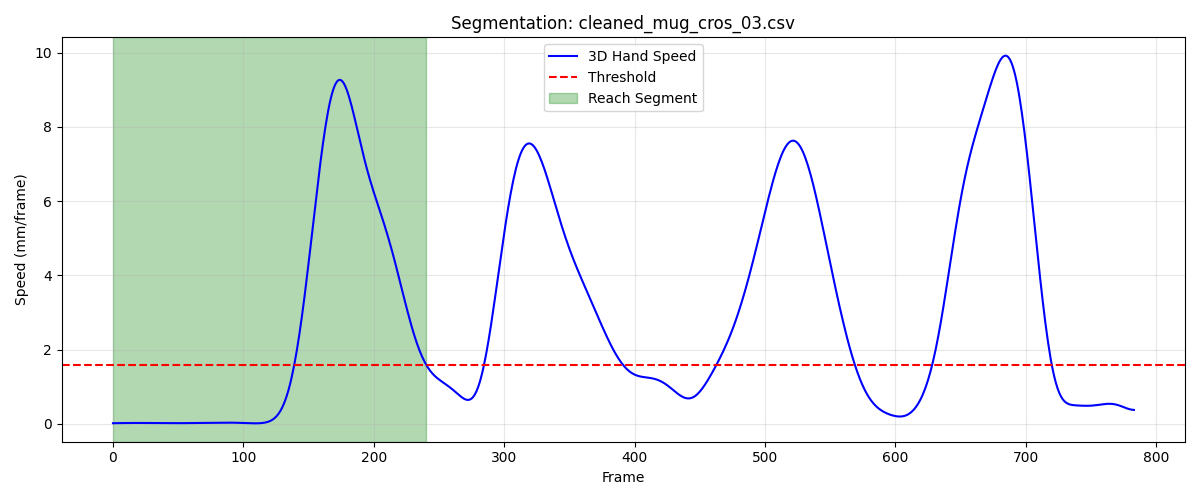

Data behind this chart, as committed beside it:
frame, sub_frame, shoulderr_x, shoulderr_y, shoulderr_z, humr1_x, humr1_y, humr1_z, humr2_x, humr2_y, humr2_z, humr3_x, humr3_y, humr3_z, humr4_x, humr4_y, humr4_z, humr5_x, humr5_y, humr5_z, humr6_x, humr6_y, humr6_z, humr7_x
1, 0, 192.4, -582.5, 734.3, 248.1, -559.5, 582.8, 254.3, -562.7, 510.5, 252.9, -611.8, 586.3, 203.5, -519.5, 557.6, 257.6, -623.4, 528.5, 213.8, -536.2, 504.1, 220.7
2, 0, 192.4, -582.6, 734.3, 248.1, -559.6, 582.8, 254.3, -562.8, 510.5, 252.9, -611.8, 586.3, 203.5, -519.6, 557.6, 257.6, -623.5, 528.4, 213.8, -536.2, 504.1, 220.7
3, 0, 192.4, -582.6, 734.3, 248.1, -559.7, 582.8, 254.4, -562.8, 510.5, 252.9, -611.9, 586.2, 203.6, -519.6, 557.5, 257.6, -623.5, 528.4, 213.9, -536.2, 504.1, 220.7
4, 0, 192.4, -582.6, 734.3, 248.1, -559.7, 582.8, 254.4, -562.9, 510.5, 252.9, -611.9, 586.2, 203.6, -519.6, 557.5, 257.6, -623.5, 528.4, 213.9, -536.3, 504.1, 220.7
5, 0, 192.4, -582.6, 734.2, 248.1, -559.7, 582.8, 254.4, -562.9, 510.5, 252.9, -611.9, 586.2, 203.6, -519.6, 557.5, 257.5, -623.6, 528.4, 213.9, -536.3, 504.1, 220.7
6, 0, 192.3, -582.6, 734.2, 248.1, -559.8, 582.8, 254.4, -562.9, 510.5, 252.8, -612, 586.2, 203.6, -519.7, 557.5, 257.5, -623.6, 528.4, 213.9, -536.3, 504.1, 220.7
7, 0, 192.3, -582.6, 734.2, 248.1, -559.8, 582.8, 254.4, -562.9, 510.4, 252.8, -612, 586.2, 203.6, -519.7, 557.5, 257.5, -623.6, 528.4, 213.9, -536.3, 504.1, 220.7
8, 0, 192.3, -582.6, 734.2, 248.1, -559.8, 582.8, 254.4, -562.9, 510.4, 252.8, -612, 586.2, 203.6, -519.7, 557.5, 257.5, -623.6, 528.4, 213.9, -536.3, 504.1, 220.8
9, 0, 192.3, -582.6, 734.2, 248.1, -559.8, 582.8, 254.4, -562.9, 510.4, 252.8, -612, 586.2, 203.6, -519.7, 557.5, 257.5, -623.6, 528.4, 213.9, -536.3, 504.1, 220.8
10, 0, 192.3, -582.6, 734.2, 248.1, -559.8, 582.8, 254.4, -562.9, 510.4, 252.8, -612, 586.2, 203.6, -519.6, 557.5, 257.5, -623.6, 528.3, 213.9, -536.3, 504.1, 220.8
11, 0, 192.3, -582.6, 734.2, 248, -559.7, 582.8, 254.4, -562.9, 510.4, 252.8, -612, 586.2, 203.6, -519.6, 557.5, 257.5, -623.5, 528.3, 213.9, -536.2, 504.1, 220.8
12, 0, 192.3, -582.6, 734.2, 248, -559.7, 582.8, 254.4, -562.8, 510.5, 252.8, -611.9, 586.2, 203.6, -519.6, 557.5, 257.5, -623.5, 528.3, 213.9, -536.2, 504.1, 220.9
13, 0, 192.2, -582.6, 734.2, 248, -559.7, 582.8, 254.4, -562.8, 510.5, 252.8, -611.9, 586.2, 203.6, -519.6, 557.5, 257.5, -623.5, 528.4, 213.9, -536.2, 504.1, 220.9
14, 0, 192.2, -582.6, 734.2, 248, -559.6, 582.8, 254.4, -562.7, 510.5, 252.8, -611.8, 586.2, 203.5, -519.6, 557.5, 257.5, -623.4, 528.4, 213.9, -536.2, 504.1, 220.9
15, 0, 192.2, -582.6, 734.2, 248, -559.6, 582.9, 254.4, -562.7, 510.5, 252.8, -611.8, 586.2, 203.5, -519.5, 557.5, 257.5, -623.4, 528.4, 213.9, -536.1, 504.1, 221
16, 0, 192.2, -582.5, 734.2, 248, -559.5, 582.9, 254.4, -562.7, 510.5, 252.8, -611.7, 586.3, 203.5, -519.5, 557.5, 257.5, -623.3, 528.4, 213.9, -536.1, 504.1, 221
17, 0, 192.2, -582.5, 734.3, 248, -559.5, 582.9, 254.4, -562.6, 510.6, 252.8, -611.7, 586.3, 203.5, -519.5, 557.5, 257.5, -623.3, 528.4, 213.9, -536.1, 504.1, 221.1
18, 0, 192.2, -582.5, 734.3, 248, -559.5, 582.9, 254.4, -562.6, 510.6, 252.8, -611.7, 586.3, 203.5, -519.5, 557.6, 257.5, -623.3, 528.5, 213.9, -536.1, 504.2, 221.1
19, 0, 192.2, -582.5, 734.3, 248, -559.5, 583, 254.4, -562.6, 510.6, 252.8, -611.7, 586.3, 203.5, -519.5, 557.6, 257.6, -623.3, 528.5, 213.9, -536.1, 504.2, 221.1
20, 0, 192.2, -582.5, 734.3, 248, -559.5, 583, 254.5, -562.6, 510.6, 252.8, -611.7, 586.4, 203.5, -519.5, 557.6, 257.6, -623.2, 528.5, 213.9, -536.1, 504.2, 221.2
21, 0, 192.2, -582.5, 734.3, 248, -559.5, 583, 254.5, -562.6, 510.6, 252.9, -611.7, 586.4, 203.5, -519.5, 557.6, 257.6, -623.3, 528.5, 213.9, -536.1, 504.2, 221.2
22, 0, 192.1, -582.5, 734.3, 248, -559.5, 583, 254.5, -562.6, 510.7, 252.9, -611.7, 586.4, 203.5, -519.5, 557.6, 257.6, -623.3, 528.6, 214, -536.1, 504.2, 221.2
23, 0, 192.1, -582.5, 734.3, 248, -559.5, 583, 254.5, -562.6, 510.7, 252.9, -611.7, 586.4, 203.5, -519.5, 557.6, 257.6, -623.3, 528.6, 214, -536.1, 504.2, 221.3
24, 0, 192.1, -582.5, 734.3, 248.1, -559.5, 583, 254.5, -562.6, 510.7, 252.9, -611.7, 586.4, 203.5, -519.5, 557.6, 257.6, -623.3, 528.6, 214, -536.1, 504.2, 221.3
25, 0, 192.1, -582.5, 734.3, 248.1, -559.5, 583, 254.6, -562.7, 510.7, 252.9, -611.8, 586.4, 203.6, -519.5, 557.6, 257.6, -623.4, 528.6, 214, -536.2, 504.2, 221.3
26, 0, 192.1, -582.5, 734.3, 248.1, -559.6, 583, 254.6, -562.7, 510.7, 252.9, -611.8, 586.4, 203.6, -519.6, 557.6, 257.7, -623.4, 528.6, 214, -536.2, 504.2, 221.3
27, 0, 192.1, -582.5, 734.3, 248.1, -559.6, 583, 254.6, -562.8, 510.7, 252.9, -611.8, 586.4, 203.6, -519.6, 557.6, 257.7, -623.5, 528.6, 214.1, -536.2, 504.2, 221.3
28, 0, 192.1, -582.5, 734.4, 248.1, -559.7, 583, 254.6, -562.8, 510.7, 252.9, -611.9, 586.4, 203.7, -519.6, 557.6, 257.7, -623.5, 528.6, 214.1, -536.3, 504.2, 221.3
29, 0, 192.1, -582.5, 734.4, 248.1, -559.7, 583.1, 254.6, -562.9, 510.7, 252.9, -611.9, 586.5, 203.7, -519.6, 557.6, 257.7, -623.5, 528.7, 214.1, -536.3, 504.2, 221.3
30, 0, 192.1, -582.5, 734.4, 248.1, -559.7, 583.1, 254.6, -562.9, 510.7, 252.9, -612, 586.5, 203.7, -519.7, 557.6, 257.7, -623.6, 528.7, 214.1, -536.3, 504.2, 221.3
31, 0, 192.1, -582.5, 734.4, 248.1, -559.8, 583.1, 254.6, -563, 510.7, 252.9, -612, 586.5, 203.7, -519.7, 557.6, 257.7, -623.6, 528.7, 214.1, -536.3, 504.2, 221.3
32, 0, 192.2, -582.5, 734.4, 248.1, -559.8, 583.1, 254.6, -563, 510.7, 252.9, -612, 586.5, 203.8, -519.7, 557.6, 257.7, -623.7, 528.7, 214.2, -536.4, 504.3, 221.3
33, 0, 192.2, -582.5, 734.4, 248.2, -559.8, 583.1, 254.7, -563, 510.8, 252.9, -612.1, 586.5, 203.8, -519.8, 557.7, 257.7, -623.7, 528.7, 214.2, -536.4, 504.3, 221.3
34, 0, 192.2, -582.5, 734.4, 248.2, -559.8, 583.1, 254.7, -563.1, 510.8, 252.9, -612.1, 586.5, 203.8, -519.8, 557.7, 257.7, -623.7, 528.8, 214.2, -536.4, 504.3, 221.3
35, 0, 192.2, -582.5, 734.4, 248.2, -559.9, 583.1, 254.7, -563.1, 510.8, 252.9, -612.1, 586.6, 203.8, -519.8, 557.7, 257.7, -623.8, 528.8, 214.2, -536.4, 504.3, 221.3
36, 0, 192.2, -582.5, 734.4, 248.2, -559.9, 583.1, 254.7, -563.1, 510.8, 252.9, -612.1, 586.6, 203.8, -519.8, 557.7, 257.8, -623.8, 528.8, 214.2, -536.4, 504.3, 221.3
37, 0, 192.2, -582.6, 734.4, 248.2, -559.9, 583.1, 254.7, -563.1, 510.8, 252.9, -612.1, 586.5, 203.8, -519.8, 557.7, 257.8, -623.8, 528.8, 214.2, -536.5, 504.3, 221.3
38, 0, 192.3, -582.6, 734.4, 248.2, -559.9, 583.1, 254.7, -563.1, 510.8, 252.9, -612.1, 586.5, 203.8, -519.9, 557.7, 257.8, -623.8, 528.7, 214.2, -536.5, 504.3, 221.3
39, 0, 192.3, -582.6, 734.3, 248.2, -559.9, 583.1, 254.7, -563.1, 510.7, 253, -612.1, 586.5, 203.8, -519.9, 557.6, 257.8, -623.8, 528.7, 214.2, -536.5, 504.2, 221.3
40, 0, 192.3, -582.7, 734.3, 248.2, -559.9, 583, 254.7, -563.1, 510.7, 253, -612.1, 586.5, 203.8, -519.9, 557.6, 257.8, -623.8, 528.7, 214.2, -536.5, 504.2, 221.4
41, 0, 192.3, -582.7, 734.3, 248.3, -559.9, 583, 254.7, -563.1, 510.7, 253, -612.1, 586.4, 203.8, -519.9, 557.6, 257.9, -623.8, 528.6, 214.2, -536.5, 504.2, 221.4
42, 0, 192.3, -582.8, 734.3, 248.3, -559.9, 583, 254.7, -563.1, 510.6, 253, -612.1, 586.4, 203.8, -519.9, 557.5, 257.9, -623.8, 528.6, 214.2, -536.5, 504.1, 221.4
43, 0, 192.4, -582.8, 734.2, 248.3, -560, 582.9, 254.8, -563.2, 510.6, 253, -612.1, 586.3, 203.8, -520, 557.5, 257.9, -623.8, 528.6, 214.2, -536.6, 504.1, 221.4
44, 0, 192.4, -582.8, 734.2, 248.3, -560, 582.9, 254.8, -563.2, 510.6, 253, -612.2, 586.3, 203.8, -520, 557.5, 257.9, -623.9, 528.5, 214.2, -536.6, 504.1, 221.4
45, 0, 192.4, -582.9, 734.2, 248.3, -560, 582.9, 254.8, -563.2, 510.5, 253, -612.2, 586.3, 203.8, -520, 557.5, 257.9, -623.9, 528.5, 214.2, -536.6, 504.1, 221.4
46, 0, 192.4, -582.9, 734.1, 248.3, -560.1, 582.8, 254.8, -563.3, 510.5, 253, -612.3, 586.2, 203.9, -520.1, 557.4, 257.9, -623.9, 528.4, 214.3, -536.7, 504, 221.4
47, 0, 192.4, -583, 734.1, 248.3, -560.1, 582.8, 254.8, -563.3, 510.5, 253, -612.3, 586.2, 203.9, -520.1, 557.4, 258, -624, 528.4, 214.3, -536.7, 504, 221.4
48, 0, 192.4, -583, 734.1, 248.3, -560.2, 582.8, 254.8, -563.4, 510.5, 253, -612.4, 586.2, 203.9, -520.2, 557.4, 258, -624.1, 528.4, 214.3, -536.8, 504, 221.4
49, 0, 192.4, -583.1, 734.1, 248.3, -560.3, 582.8, 254.9, -563.5, 510.5, 253, -612.5, 586.2, 204, -520.2, 557.4, 257.9, -624.1, 528.4, 214.3, -536.8, 504, 221.3
50, 0, 192.5, -583.1, 734.1, 248.4, -560.3, 582.8, 254.9, -563.5, 510.4, 253, -612.5, 586.2, 204, -520.3, 557.4, 257.9, -624.2, 528.4, 214.3, -536.9, 504, 221.3
51, 0, 192.5, -583.1, 734.1, 248.4, -560.4, 582.8, 254.9, -563.6, 510.4, 253, -612.6, 586.1, 204, -520.3, 557.4, 257.9, -624.3, 528.3, 214.4, -536.9, 504, 221.3
52, 0, 192.5, -583.2, 734, 248.4, -560.5, 582.8, 254.9, -563.6, 510.4, 253, -612.7, 586.1, 204.1, -520.4, 557.4, 257.9, -624.4, 528.3, 214.4, -537, 504, 221.2
53, 0, 192.5, -583.2, 734, 248.4, -560.5, 582.7, 255, -563.7, 510.4, 253.1, -612.7, 586.1, 204.1, -520.4, 557.4, 257.9, -624.4, 528.3, 214.4, -537, 504, 221.2
54, 0, 192.6, -583.2, 734, 248.4, -560.6, 582.7, 255, -563.7, 510.4, 253.1, -612.8, 586.1, 204.1, -520.4, 557.3, 257.9, -624.5, 528.3, 214.5, -537, 503.9, 221.2
55, 0, 192.6, -583.2, 734, 248.5, -560.6, 582.7, 255, -563.8, 510.4, 253.1, -612.8, 586.1, 204.2, -520.5, 557.3, 257.9, -624.5, 528.3, 214.5, -537.1, 503.9, 221.2
56, 0, 192.6, -583.2, 734, 248.5, -560.6, 582.7, 255, -563.8, 510.3, 253.2, -612.8, 586.1, 204.2, -520.5, 557.3, 258, -624.5, 528.3, 214.5, -537.1, 503.9, 221.2
57, 0, 192.7, -583.3, 734, 248.5, -560.6, 582.7, 255.1, -563.8, 510.3, 253.2, -612.8, 586.1, 204.2, -520.5, 557.3, 258, -624.5, 528.2, 214.5, -537.1, 503.9, 221.2
58, 0, 192.7, -583.3, 733.9, 248.6, -560.6, 582.6, 255.1, -563.8, 510.3, 253.3, -612.8, 586.1, 204.3, -520.5, 557.3, 258, -624.5, 528.2, 214.6, -537.1, 503.9, 221.3
59, 0, 192.8, -583.3, 733.9, 248.6, -560.6, 582.6, 255.1, -563.8, 510.3, 253.3, -612.8, 586, 204.3, -520.5, 557.3, 258.1, -624.5, 528.2, 214.6, -537.1, 503.9, 221.3
60, 0, 192.8, -583.3, 733.9, 248.7, -560.6, 582.6, 255.2, -563.8, 510.3, 253.4, -612.8, 586, 204.3, -520.5, 557.3, 258.1, -624.5, 528.2, 214.6, -537.1, 503.8, 221.4
... 181 more rows
